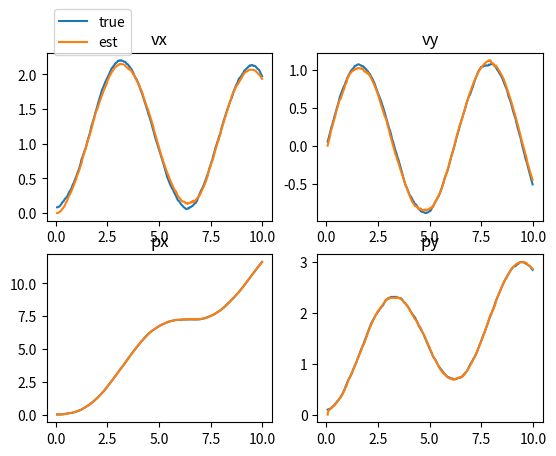
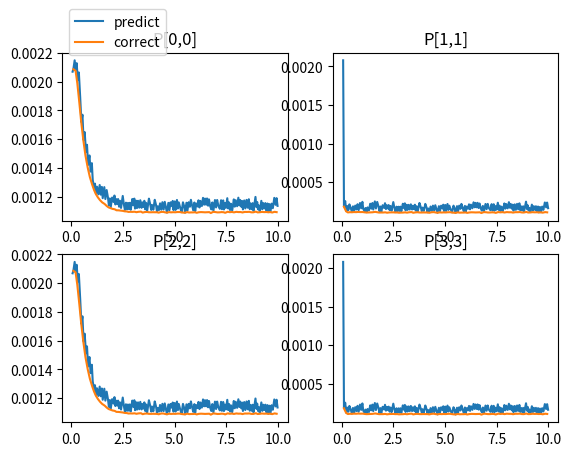

These figures' Python source, in order:
#!/usr/bin/env python
import numpy as np
from scipy import linalg as lnr
from matplotlib import pyplot as plt
# import matplotlib

class KalmanFilter(object):
    # initialization the kalman filter. 
    #   x'(t) = Ax(t) + Bu(t) + w(t)
    #   y(t) = Cx(t) + v(t)
    #   x(0) ~ N(x_0, P_0)
    def __init__(self, mass, C, Sigma_w, Sigma_v, x_0, P_0):
        self.mass = mass
        self.C = C
    
        self.n = 4
        self.m = 2

        self.Sigma_w = Sigma_w
        self.Sigma_v = Sigma_v
        
        self.t = 0
        self.x = x_0
        self.P = P_0
        self.u = np.zeros([self.m, 1])

    # Given duration dt, return the discretization of A, B, Sigma_w. Just like what we do last week.
    def _discretization_Func(self, dt):
        Atilde = np.array([
            [1, 0,  0,  0],
            [dt,1,  0,  0],
            [0, 0,  1,  0],
            [0, 0,  dt, 1]
        ])
        Btilde = np.array([
            [dt/self.mass,      0],
            [dt*dt/2/self.mass, 0],
            [0,      dt/self.mass],
            [0, dt*dt/2/self.mass]
        ])
        q1 = self.Sigma_w[0,0]
        q2 = self.Sigma_w[1,1]
        q3 = self.Sigma_w[2,2]
        q4 = self.Sigma_w[3,3]
        Sigma_w_tilde = np.array([
            [dt*q1,         dt*dt/2*q1,                 0,          0],
            [dt*dt/2*q1,    (dt*q2)+(dt*dt*dt/3*q1),    0,          0],
            [0,             0,                          dt*q3,      dt*dt/2*q3],
            [0,             0,                          dt*dt/2*q3, (dt*q4)+(dt*dt*dt/3*q3)],
        ])

        return Atilde, Btilde, Sigma_w_tilde

    ################################################################################################
    ## ================================ Edit below here ================================ vvvvvvvvvvv
    # predict step
    def _predict_Step(self, ctrl_time):
        dt = ctrl_time - self.t
        self.t = ctrl_time

        At, Bt, Sigma = self._discretization_Func(dt)

        self.x = np.matmul(At , self.x) + np.matmul(Bt , self.u)
        self.P = np.matmul(np.matmul(At , self.P) , At.T) + Sigma

    # correction step
    def _correction_Step(self, y):
        self.x = self.x + np.matmul(np.matmul(np.matmul(self.P, self.C.T) , np.linalg.inv(np.matmul(np.matmul(self.C , self.P), self.C.T) + self.Sigma_v)) , (y - np.matmul(self.C , self.x)))
        self.P = self.P - np.matmul(np.matmul(np.matmul(np.matmul(self.P , self.C.T) , np.linalg.inv(np.matmul(np.matmul(self.C , self.P) , self.C.T) + self.Sigma_v)) , self.C) , self.P)

    # when getting the control signal, execution the predict step, update the control signal
    def control_moment(self, u_new, time_now):
        self._predict_Step(time_now)
        self.u = u_new
        # ...

    # when getting the observe info, execution the predict step, and then execution the correction step
    def observe_moment(self, y_new, time_now):
        self._predict_Step(time_now)
        self._correction_Step(y_new)
        # ...

    ## ================================ Edit above here ================================ ^^^^^^^^^^^
    ################################################################################################

# The forward dynamic model. Need NOT edit.
class Model(object):
    # initialization the kalman filter. 
    #   x(k+1) = Ax(k) + Bu(k) + w(k)
    #   y(k) = Cx(k) + v(k)
    #   x(0) ~ N(x_0, P_0)
    def __init__(self, mass, C, Sigma_w, Sigma_v, x_0, P_0):
        self.mass = mass
        self.C = C
    
        self.n = 4
        self.m = 2

        self.Sigma_w = Sigma_w
        self.Sigma_v = Sigma_v

        self.x = np.random.multivariate_normal(x_0.reshape([self.n]), P_0).reshape([self.n, 1])
        self.u = np.zeros([self.m, 1])

        self.t = 0

    def _discretization_Func(self, dt):
        Atilde = np.array([
            [1, 0,  0,  0],
            [dt,1,  0,  0],
            [0, 0,  1,  0],
            [0, 0,  dt, 1]
        ])
        Btilde = np.array([
            [dt/self.mass,      0],
            [dt*dt/2/self.mass, 0],
            [0,      dt/self.mass],
            [0, dt*dt/2/self.mass]
        ])
        q1 = self.Sigma_w[0,0]
        q2 = self.Sigma_w[1,1]
        q3 = self.Sigma_w[2,2]
        q4 = self.Sigma_w[3,3]
        Sigma_w_tilde = np.array([
            [dt*q1,         dt*dt/2*q1,                 0,          0],
            [dt*dt/2*q1,    (dt*q2)+(dt*dt*dt/3*q1),    0,          0],
            [0,             0,                          dt*q3,      dt*dt/2*q3],
            [0,             0,                          dt*dt/2*q3, (dt*q4)+(dt*dt*dt/3*q3)],
        ])

        return Atilde, Btilde, Sigma_w_tilde

    # system forward dynimic
    def control(self, u, time_now):
        dt = time_now - self.t
        self.t = time_now
        At, Bt, Sigma = self._discretization_Func(dt)
        w = np.random.multivariate_normal(np.zeros([self.n]), Sigma).reshape([self.n, 1])
        self.x = At.dot(self.x) + Bt.dot(self.u) + w
        self.u = u

    # observe the system and return y
    def observe(self, time_now):
        self.control(self.u, time_now)
        v = np.random.multivariate_normal(np.zeros([self.C.shape[0]]), Sigma_v).reshape([self.C.shape[0], 1])
        y = self.C.dot(self.x) + v
        return y

# Random select controlling time and observing time. Then sort by time, generating the time sequence. Need NOT edit.
def generateTimeSequence():
    maxtime = 10
    ctrl_interval = 0.05
    ctrl_sigma = 0.01
    obs_interval = 0.1
    obs_sigma = 0.01
    
    t = 0
    ctrl_time_list = []
    while t < 10:
        dt = np.random.randn(1)*ctrl_sigma + ctrl_interval
        t = t + dt[0]
        if t >= 10:
            break
        ctrl_time_list.append([t, 0])
    t = 0
    obs_time_list = []
    while t < 10:
        dt = np.random.randn(1)*obs_sigma + obs_interval
        t = t + dt[0]
        if t >= 10:
            break
        obs_time_list.append([t, 1])
    
    time_seq = ctrl_time_list + obs_time_list
    time_seq.sort(key=lambda x:x[0])
    return time_seq

# Generate figure object, prepare to plot or save. Need NOT edit.
def generateFig(x_save, p_save, time_seq):
    time_seq = np.stack(time_seq)
    x_save = np.concatenate(x_save, axis=1)
    p_save = np.stack(p_save, axis=0)


    fig_x = plt.figure(0)
    ax = fig_x.subplots(2,2)
    ax[0,0].plot(time_seq[:,0], x_save[0,:].T, label = "true")
    ax[0,0].plot(time_seq[:,0], x_save[4,:].T, label = "est")
    ax[0,0].legend(bbox_to_anchor = (0.0,1.3), loc='upper left')
    ax[0,0].set_title('vx')

    ax[1,0].plot(time_seq[:,0], x_save[1,:].T)
    ax[1,0].plot(time_seq[:,0], x_save[5,:].T)
    ax[1,0].set_title('px')

    ax[0,1].plot(time_seq[:,0], x_save[2,:].T)
    ax[0,1].plot(time_seq[:,0], x_save[6,:].T)
    ax[0,1].set_title('vy')

    ax[1,1].plot(time_seq[:,0], x_save[3,:].T)
    ax[1,1].plot(time_seq[:,0], x_save[7,:].T)
    ax[1,1].set_title('py')

    ctrl_mmt = np.nonzero( 1 - time_seq[:,1])
    obs_mmt  = np.nonzero( time_seq[:,1] )

    ctrl_t = time_seq[ctrl_mmt,:][0,:,:]
    obs_t  = time_seq[obs_mmt, :][0,:,:]

    fig_p = plt.figure(1)
    ax = fig_p.subplots(2,2)
    ax[0,0].plot(time_seq[ctrl_mmt,:][0,:,0], p_save[ctrl_mmt,0,0][0,:], label='predict')
    ax[0,0].plot(time_seq[obs_mmt,:][0,:,0], p_save[obs_mmt,0,0][0,:], label='correct')
    ax[0,0].legend(bbox_to_anchor = (0.0,1.3), loc='upper left')
    ax[0,0].set_title('P[0,0]')
    ax[0,1].plot(time_seq[ctrl_mmt,:][0,:,0], p_save[ctrl_mmt,1,1][0,:], label='predict')
    ax[0,1].plot(time_seq[obs_mmt,:][0,:,0], p_save[obs_mmt,1,1][0,:], label='correct')
    ax[0,1].set_title('P[1,1]')
    ax[1,0].plot(time_seq[ctrl_mmt,:][0,:,0], p_save[ctrl_mmt,2,2][0,:], label='predict')
    ax[1,0].plot(time_seq[obs_mmt,:][0,:,0], p_save[obs_mmt,2,2][0,:], label='correct')
    ax[1,0].set_title('P[2,2]')
    ax[1,1].plot(time_seq[ctrl_mmt,:][0,:,0], p_save[ctrl_mmt,3,3][0,:], label='predict')
    ax[1,1].plot(time_seq[obs_mmt,:][0,:,0], p_save[obs_mmt,3,3][0,:], label='correct')
    ax[1,1].set_title('P[3,3]')

    return fig_x, fig_p



if __name__ == "__main__":
    # set random seed for repeatable result.
    np.random.seed(0)

    # set model param
    mass = 1
    C = np.array([
        [0, 1, 0, 0],
        [0, 0, 0, 1]
    ])
    Sigma_w = np.diag([1,1,1,1])/1000
    Sigma_v = np.eye(2)/5000
    x_0 = np.zeros([4,1])
    P_0 = np.eye(4)/500

    # initialize (Kalman filter) and (forward dynamic model)
    kf = KalmanFilter(mass, C, Sigma_w, Sigma_v, x_0, P_0)
    mdl = Model(mass, C, Sigma_w, Sigma_v, x_0, P_0)

    # control signal generater
    u = lambda t:np.array([[np.sin(1*t)], [np.cos(1*t)]])

    # set controlling/observing time sequence
    time_seq = generateTimeSequence()

    # prepare to save data
    x_save = []
    p_save = []
    
    # start simulation
    t = 0
    for iter in time_seq:
        t = iter[0]
        if iter[1] < 0.5:
            # controlling moment
            mdl.control(u(t), t)
            kf.control_moment(u(t), t)
        else:
            # observing momont
            y = mdl.observe(t)
            kf.observe_moment(y, t)
        # record true/esti data
        x_save.append( np.concatenate([mdl.x, kf.x], axis=0) )
        p_save.append(kf.P)
    
    # visualization
    fig_x, fig_p = generateFig(x_save, p_save, time_seq)
    fig_x.savefig('fig_x.png')
    fig_p.savefig('fig_p.png')

    pass




        

